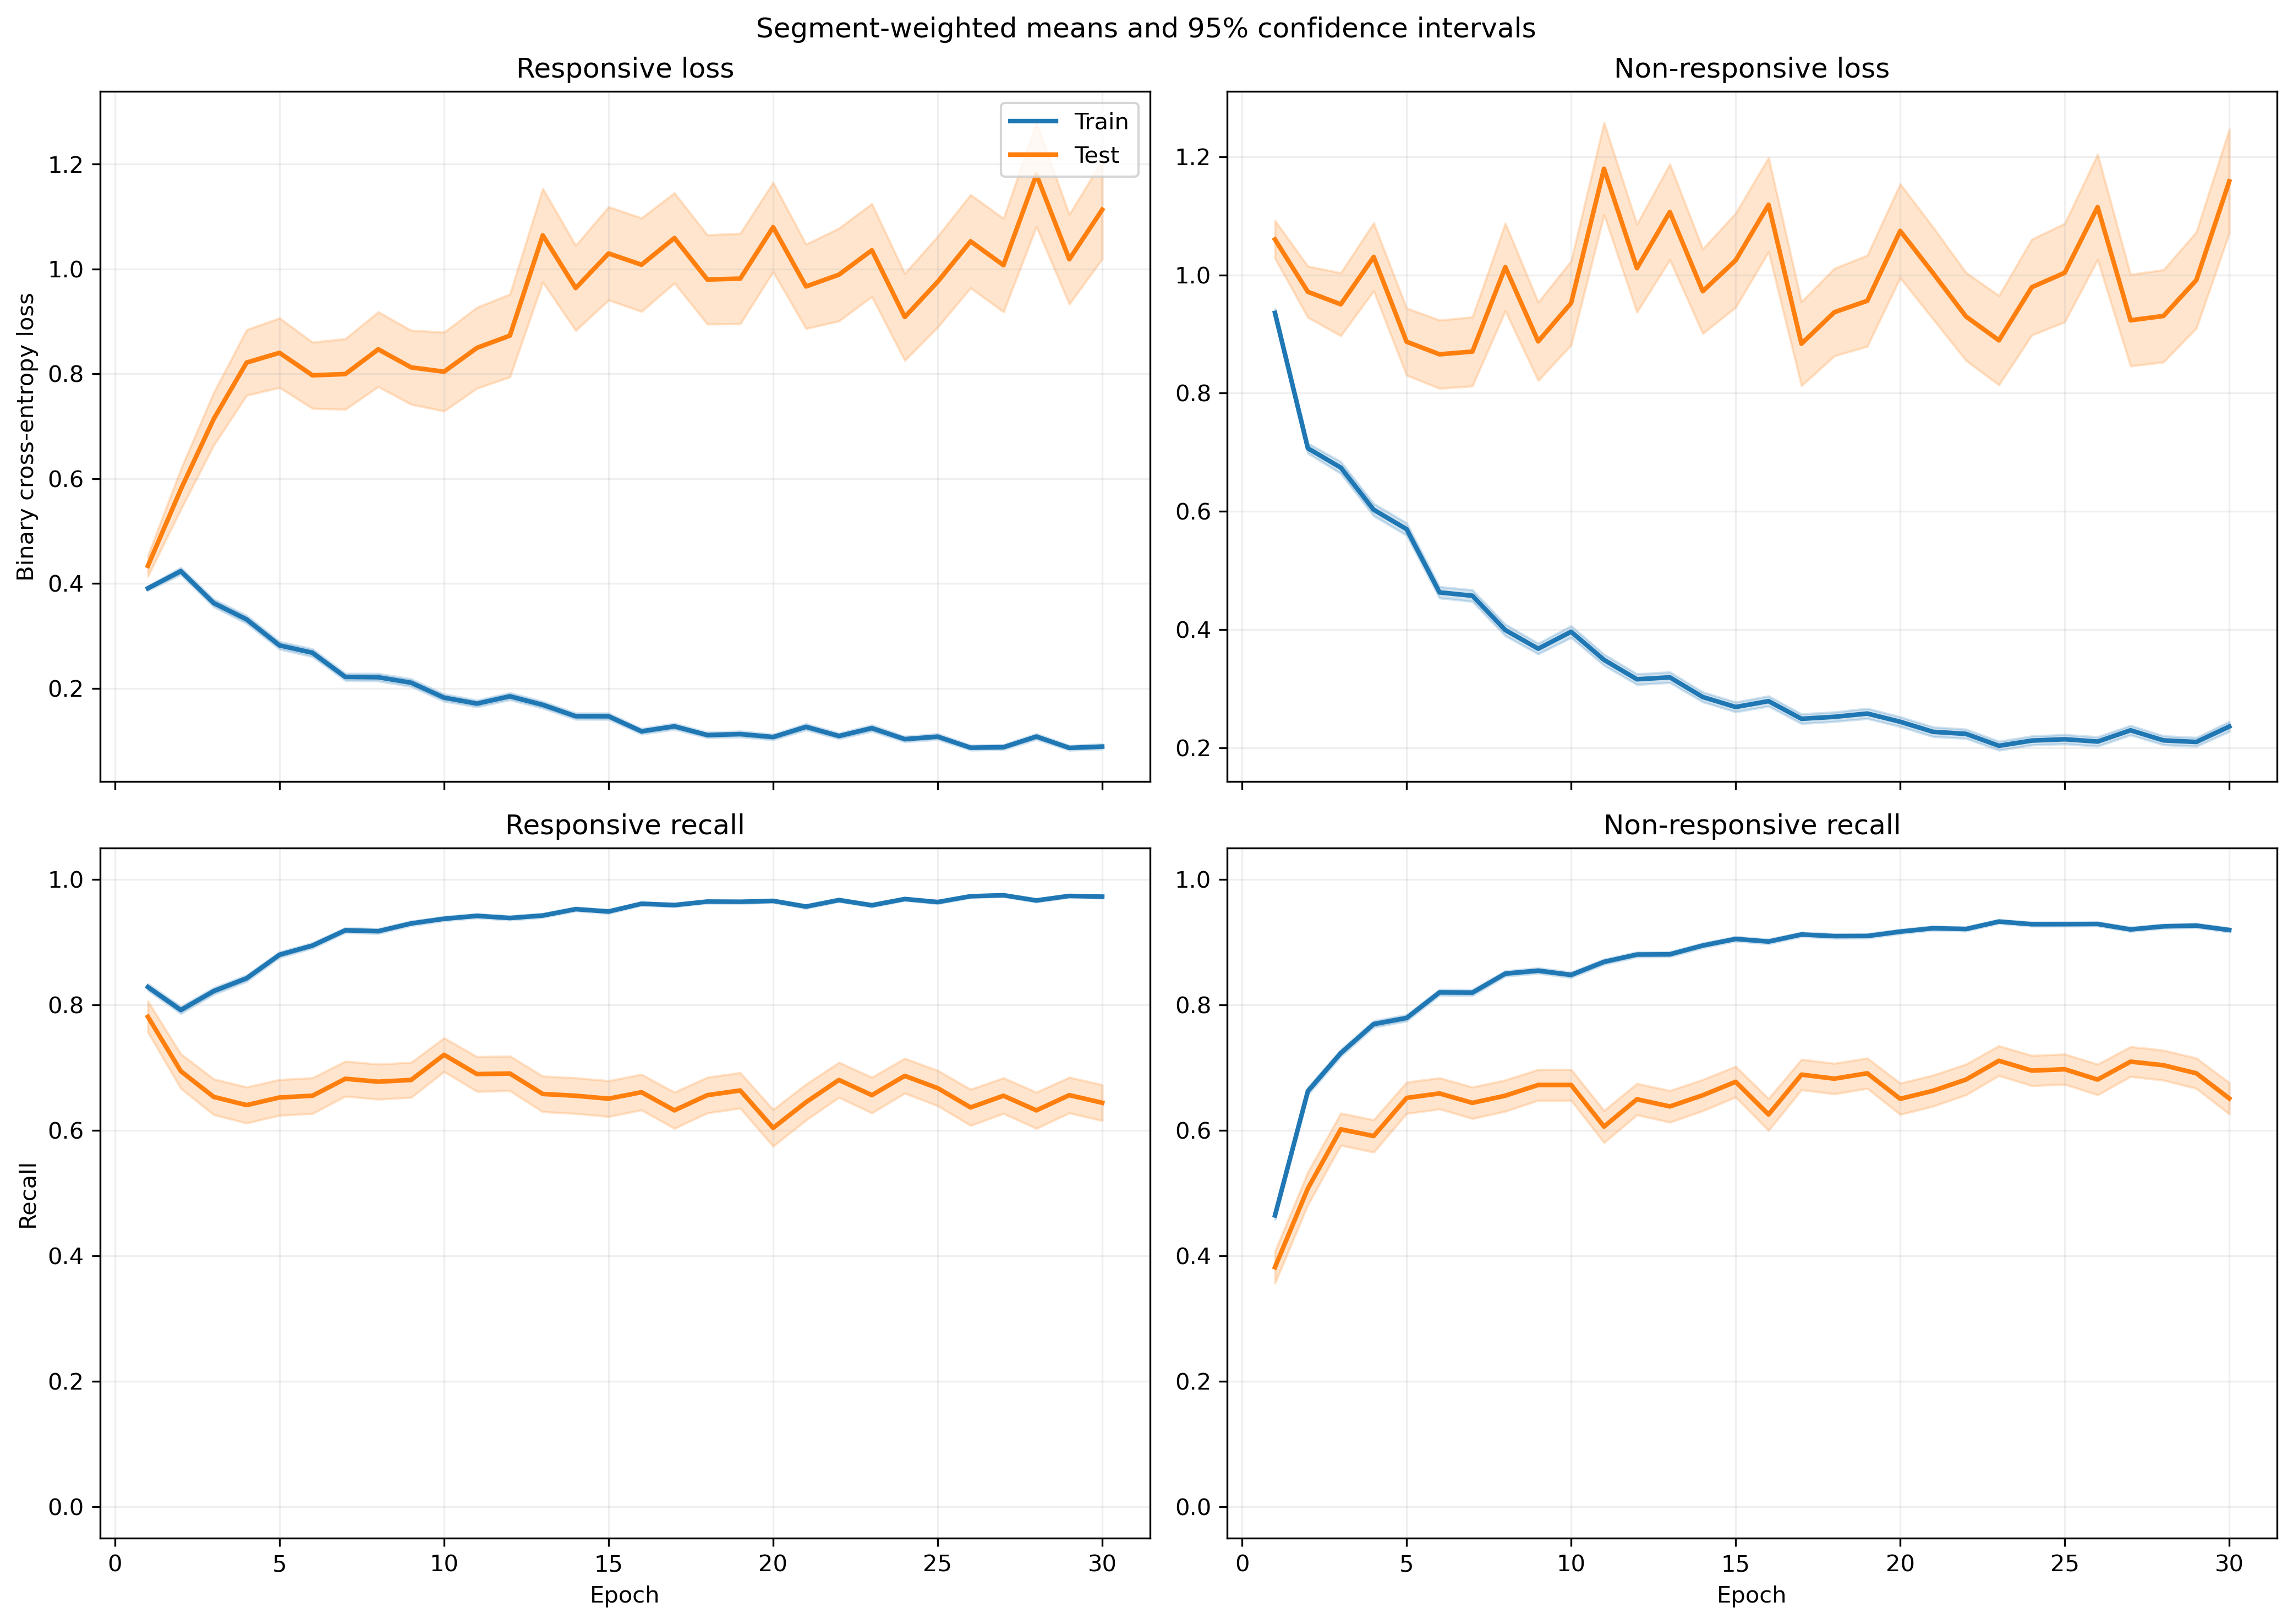

Data behind this chart, as committed beside it:
fold, epoch, split, r_loss, r_loss_count, r_loss_sum, r_loss_sum_sq, r_recall, r_recall_count, r_recall_sum, r_recall_sum_sq, nr_loss, nr_loss_count, nr_loss_sum, nr_loss_sum_sq, nr_recall, nr_recall_count, nr_recall_sum, nr_recall_sum_sq
1, 1, train, 0.421, 1063, 447.5, 284.5, 0.8128, 1063, 864.0, 864.0, 0.8742, 1401, 1225, 1466, 0.5004, 1401, 701.0, 701.0
1, 1, test, 0.1922, 10, 1.922, 0.4835, 1.0, 10, 10.0, 10.0, , 0, 0.0, 0.0, , 0, 0.0, 0.0
1, 2, train, 0.4469, 1063, 475, 547.7, 0.7893, 1063, 839.0, 839.0, 0.6355, 1401, 890.3, 1264, 0.7116, 1401, 997.0, 997.0
1, 2, test, 0.2029, 10, 2.029, 1.016, 0.9, 10, 9.0, 9.0, , 0, 0.0, 0.0, , 0, 0.0, 0.0
1, 3, train, 0.3368, 1063, 358, 315.4, 0.8231, 1063, 875.0, 875.0, 0.7495, 1401, 1050, 1613, 0.6667, 1401, 934.0, 934.0
1, 3, test, 0.09243, 10, 0.9243, 0.1338, 1.0, 10, 10.0, 10.0, , 0, 0.0, 0.0, , 0, 0.0, 0.0
1, 4, train, 0.3445, 1063, 366.2, 352.8, 0.8373, 1063, 890.0, 890.0, 0.5556, 1401, 778.4, 1086, 0.7802, 1401, 1093, 1093
1, 4, test, 0.09581, 10, 0.9581, 0.1449, 1.0, 10, 10.0, 10.0, , 0, 0.0, 0.0, , 0, 0.0, 0.0
1, 5, train, 0.2871, 1063, 305.2, 368.3, 0.8909, 1063, 947.0, 947.0, 0.5055, 1401, 708.1, 1210, 0.7816, 1401, 1095, 1095
1, 5, test, 0.08594, 10, 0.8594, 0.09953, 1.0, 10, 10.0, 10.0, , 0, 0.0, 0.0, , 0, 0.0, 0.0
1, 6, train, 0.2641, 1063, 280.7, 359.8, 0.8984, 1063, 955.0, 955.0, 0.401, 1401, 561.9, 995.9, 0.8444, 1401, 1183, 1183
1, 6, test, 0.1532, 10, 1.532, 0.8305, 0.9, 10, 9.0, 9.0, , 0, 0.0, 0.0, , 0, 0.0, 0.0
1, 7, train, 0.135, 1063, 143.5, 156.4, 0.9567, 1063, 1017, 1017, 0.6268, 1401, 878.2, 2033, 0.7759, 1401, 1087, 1087
1, 7, test, 0.09446, 10, 0.9446, 0.2899, 1.0, 10, 10.0, 10.0, , 0, 0.0, 0.0, , 0, 0.0, 0.0
1, 8, train, 0.2278, 1063, 242.1, 319.3, 0.9323, 1063, 991.0, 991.0, 0.4148, 1401, 581.2, 1025, 0.8116, 1401, 1137, 1137
1, 8, test, 0.07432, 10, 0.7432, 0.07287, 1.0, 10, 10.0, 10.0, , 0, 0.0, 0.0, , 0, 0.0, 0.0
1, 9, train, 0.139, 1063, 147.8, 181.7, 0.9633, 1063, 1024, 1024, 0.4258, 1401, 596.5, 1166, 0.8194, 1401, 1148, 1148
1, 9, test, 0.2932, 10, 2.932, 5.438, 0.9, 10, 9.0, 9.0, , 0, 0.0, 0.0, , 0, 0.0, 0.0
1, 10, train, 0.1794, 1063, 190.7, 183, 0.937, 1063, 996.0, 996.0, 0.3837, 1401, 537.6, 967.2, 0.858, 1401, 1202, 1202
1, 10, test, 0.2369, 10, 2.369, 2.197, 0.8, 10, 8.0, 8.0, , 0, 0.0, 0.0, , 0, 0.0, 0.0
1, 11, train, 0.2149, 1063, 228.4, 273.8, 0.9285, 1063, 987.0, 987.0, 0.378, 1401, 529.6, 1051, 0.8423, 1401, 1180, 1180
1, 11, test, 0.09634, 10, 0.9634, 0.3568, 1.0, 10, 10.0, 10.0, , 0, 0.0, 0.0, , 0, 0.0, 0.0
1, 12, train, 0.1896, 1063, 201.5, 302.3, 0.9436, 1063, 1003, 1003, 0.2465, 1401, 345.3, 683.4, 0.8958, 1401, 1255, 1255
1, 12, test, 0.5168, 10, 5.168, 12.97, 0.8, 10, 8.0, 8.0, , 0, 0.0, 0.0, , 0, 0.0, 0.0
1, 13, train, 0.1382, 1063, 146.9, 195.9, 0.9511, 1063, 1011, 1011, 0.293, 1401, 410.6, 920.9, 0.8929, 1401, 1251, 1251
1, 13, test, 0.344, 10, 3.44, 6.88, 0.9, 10, 9.0, 9.0, , 0, 0.0, 0.0, , 0, 0.0, 0.0
1, 14, train, 0.08772, 1063, 93.24, 108.7, 0.9793, 1063, 1041, 1041, 0.3829, 1401, 536.5, 1148, 0.8558, 1401, 1199, 1199
1, 14, test, 0.1557, 10, 1.557, 0.8583, 0.9, 10, 9.0, 9.0, , 0, 0.0, 0.0, , 0, 0.0, 0.0
1, 15, train, 0.09309, 1063, 98.95, 97.11, 0.9755, 1063, 1037, 1037, 0.2504, 1401, 350.9, 687.6, 0.9058, 1401, 1269, 1269
1, 15, test, 0.1662, 10, 1.662, 1.443, 0.9, 10, 9.0, 9.0, , 0, 0.0, 0.0, , 0, 0.0, 0.0
1, 16, train, 0.16, 1063, 170.1, 232.4, 0.9511, 1063, 1011, 1011, 0.1908, 1401, 267.3, 485.6, 0.9308, 1401, 1304, 1304
1, 16, test, 0.4836, 10, 4.836, 8.841, 0.8, 10, 8.0, 8.0, , 0, 0.0, 0.0, , 0, 0.0, 0.0
1, 17, train, 0.1674, 1063, 178, 191.6, 0.9464, 1063, 1006, 1006, 0.2341, 1401, 328, 513.3, 0.9072, 1401, 1271, 1271
1, 17, test, 0.4964, 10, 4.964, 16.16, 0.9, 10, 9.0, 9.0, , 0, 0.0, 0.0, , 0, 0.0, 0.0
1, 18, train, 0.07832, 1063, 83.26, 125.2, 0.9784, 1063, 1040, 1040, 0.3027, 1401, 424.1, 908.4, 0.8815, 1401, 1235, 1235
1, 18, test, 0.2429, 10, 2.429, 4.366, 0.9, 10, 9.0, 9.0, , 0, 0.0, 0.0, , 0, 0.0, 0.0
1, 19, train, 0.08214, 1063, 87.32, 107.6, 0.9755, 1063, 1037, 1037, 0.2589, 1401, 362.8, 856.9, 0.9165, 1401, 1284, 1284
1, 19, test, 0.267, 10, 2.67, 3.58, 0.9, 10, 9.0, 9.0, , 0, 0.0, 0.0, , 0, 0.0, 0.0
1, 20, train, 0.1269, 1063, 134.9, 165.6, 0.9605, 1063, 1021, 1021, 0.2506, 1401, 351, 640.1, 0.9065, 1401, 1270, 1270
1, 20, test, 0.1626, 10, 1.626, 0.8508, 0.9, 10, 9.0, 9.0, , 0, 0.0, 0.0, , 0, 0.0, 0.0
1, 21, train, 0.1381, 1063, 146.8, 280.4, 0.9548, 1063, 1015, 1015, 0.2772, 1401, 388.3, 891, 0.8951, 1401, 1254, 1254
1, 21, test, 0.154, 10, 1.54, 1.057, 0.9, 10, 9.0, 9.0, , 0, 0.0, 0.0, , 0, 0.0, 0.0
1, 22, train, 0.0698, 1063, 74.2, 114.9, 0.9793, 1063, 1041, 1041, 0.3135, 1401, 439.2, 1137, 0.8929, 1401, 1251, 1251
1, 22, test, 0.03123, 10, 0.3123, 0.02036, 1.0, 10, 10.0, 10.0, , 0, 0.0, 0.0, , 0, 0.0, 0.0
1, 23, train, 0.08431, 1063, 89.62, 103.6, 0.9746, 1063, 1036, 1036, 0.2406, 1401, 337, 684.8, 0.9122, 1401, 1278, 1278
1, 23, test, 0.2215, 10, 2.215, 3.012, 0.9, 10, 9.0, 9.0, , 0, 0.0, 0.0, , 0, 0.0, 0.0
1, 24, train, 0.1331, 1063, 141.5, 174.9, 0.9567, 1063, 1017, 1017, 0.2205, 1401, 308.9, 543.5, 0.9115, 1401, 1277, 1277
1, 24, test, 0.5999, 10, 5.999, 17.86, 0.8, 10, 8.0, 8.0, , 0, 0.0, 0.0, , 0, 0.0, 0.0
1, 25, train, 0.1167, 1063, 124, 193.4, 0.9586, 1063, 1019, 1019, 0.1688, 1401, 236.5, 542.8, 0.9386, 1401, 1315, 1315
1, 25, test, 0.4755, 10, 4.755, 16.88, 0.9, 10, 9.0, 9.0, , 0, 0.0, 0.0, , 0, 0.0, 0.0
1, 26, train, 0.05033, 1063, 53.5, 34.9, 0.9915, 1063, 1054, 1054, 0.3188, 1401, 446.7, 874.9, 0.8787, 1401, 1231, 1231
1, 26, test, 0.3563, 10, 3.563, 4.905, 0.8, 10, 8.0, 8.0, , 0, 0.0, 0.0, , 0, 0.0, 0.0
1, 27, train, 0.06442, 1063, 68.48, 42.47, 0.9887, 1063, 1051, 1051, 0.2937, 1401, 411.5, 707, 0.8787, 1401, 1231, 1231
1, 27, test, 0.3875, 10, 3.875, 7.427, 0.8, 10, 8.0, 8.0, , 0, 0.0, 0.0, , 0, 0.0, 0.0
1, 28, train, 0.1495, 1063, 158.9, 238.8, 0.9417, 1063, 1001, 1001, 0.1082, 1401, 151.6, 240.1, 0.965, 1401, 1352, 1352
1, 28, test, 0.1674, 10, 1.674, 1.051, 0.9, 10, 9.0, 9.0, , 0, 0.0, 0.0, , 0, 0.0, 0.0
1, 29, train, 0.08974, 1063, 95.39, 156.5, 0.9737, 1063, 1035, 1035, 0.1538, 1401, 215.5, 492.9, 0.9486, 1401, 1329, 1329
1, 29, test, 0.0991, 10, 0.991, 0.3936, 1.0, 10, 10.0, 10.0, , 0, 0.0, 0.0, , 0, 0.0, 0.0
1, 30, train, 0.07657, 1063, 81.39, 81.65, 0.9765, 1063, 1038, 1038, 0.1539, 1401, 215.6, 432.9, 0.9465, 1401, 1326, 1326
1, 30, test, 0.926, 10, 9.26, 30.23, 0.7, 10, 7.0, 7.0, , 0, 0.0, 0.0, , 0, 0.0, 0.0
... 1,140 more rows
